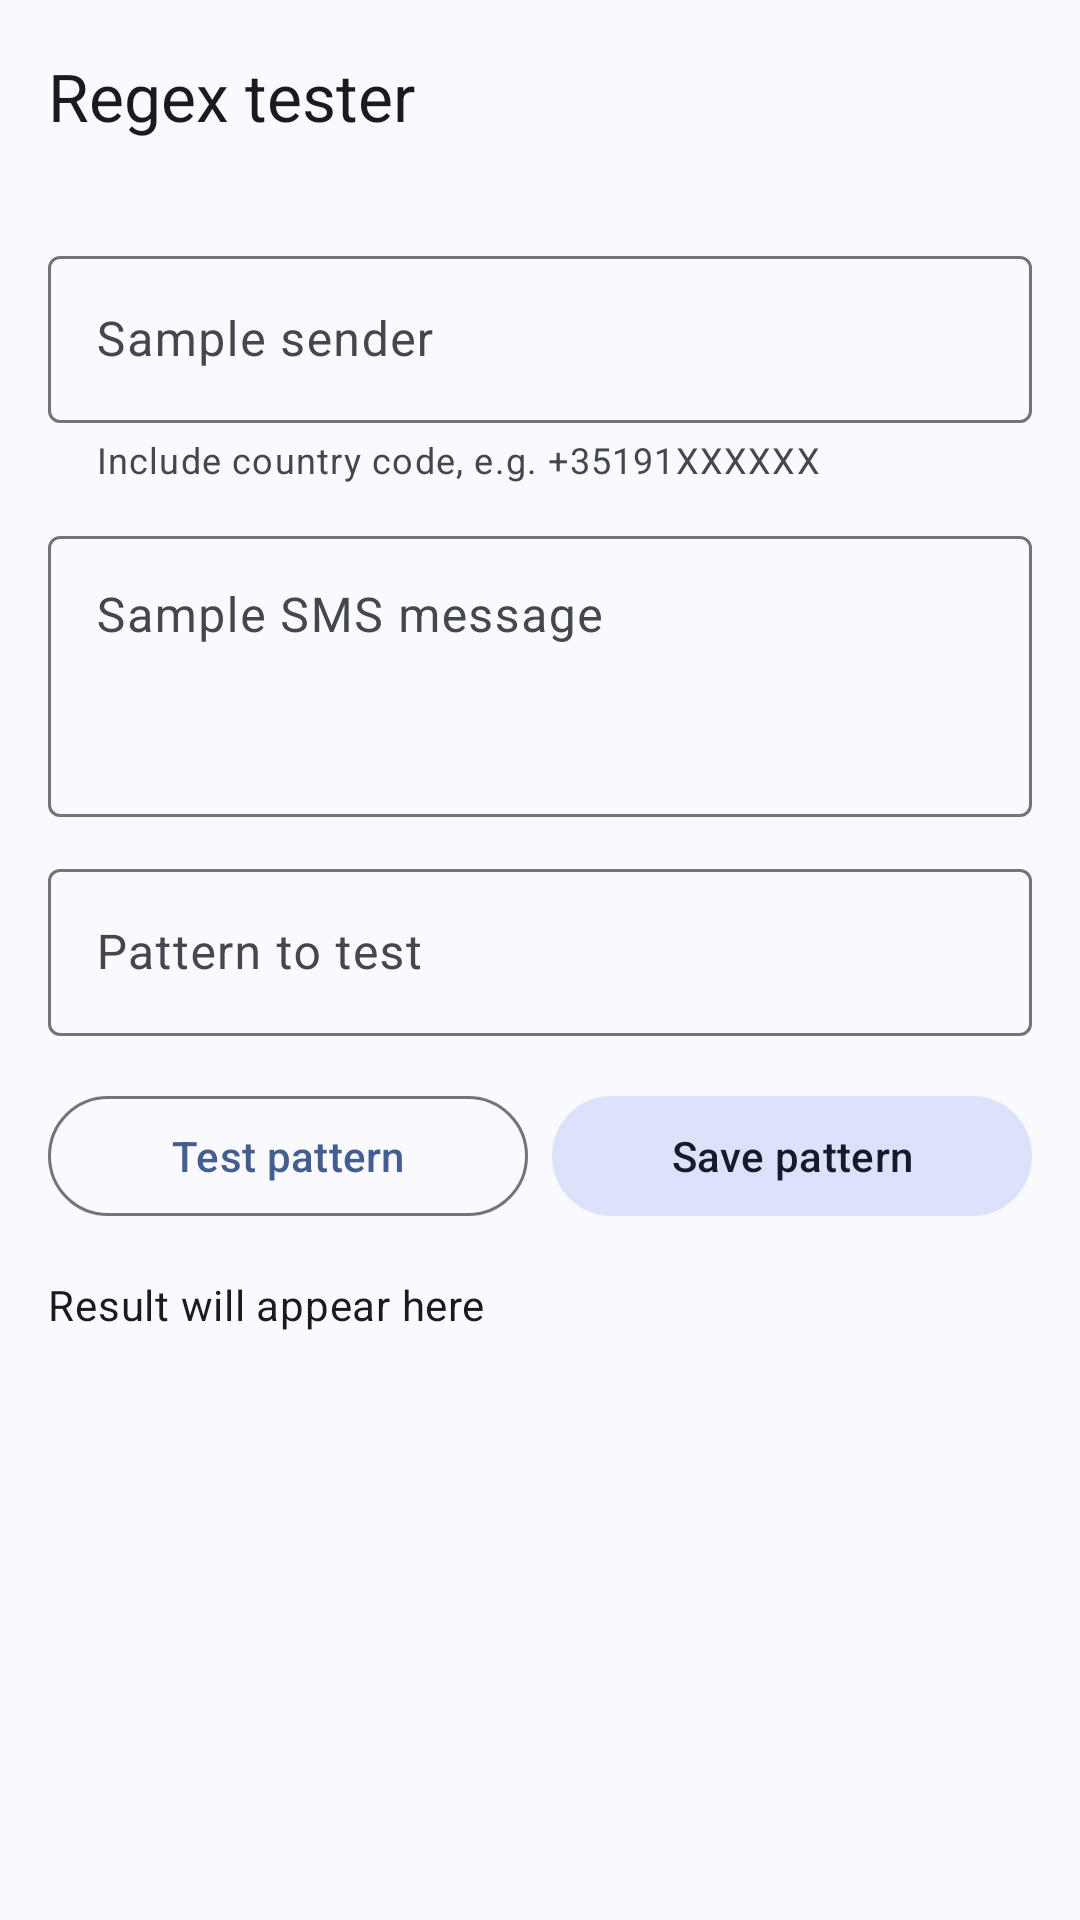

Produce the Android XML layout that renders to this screen, including the resource entries it uses.
<!-- AndroidManifest.xml: application theme Theme.MCSmsForwarderMultiChannel -->
<!-- res/layout/activity_regex_tester.xml -->
<?xml version="1.0" encoding="utf-8"?>
<androidx.coordinatorlayout.widget.CoordinatorLayout
    xmlns:android="http://schemas.android.com/apk/res/android"
    xmlns:app="http://schemas.android.com/apk/res-auto"
    android:id="@+id/rootContainer"
    android:layout_width="match_parent"
    android:layout_height="match_parent">

    <com.google.android.material.appbar.AppBarLayout
        android:id="@+id/appBar"
        android:layout_width="match_parent"
        android:layout_height="wrap_content"
        android:fitsSystemWindows="true"
        app:liftOnScroll="true"
        app:liftOnScrollTargetViewId="@id/contentScroll">

        <com.google.android.material.appbar.MaterialToolbar
            android:id="@+id/toolbar"
            android:layout_width="match_parent"
            android:layout_height="?attr/actionBarSize"
            app:title="Regex tester" />
    </com.google.android.material.appbar.AppBarLayout>

    <androidx.core.widget.NestedScrollView
        android:id="@+id/contentScroll"
        android:layout_width="match_parent"
        android:layout_height="match_parent"
        android:clipToPadding="false"
        app:layout_behavior="@string/appbar_scrolling_view_behavior">

        <LinearLayout
            android:layout_width="match_parent"
            android:layout_height="wrap_content"
            android:orientation="vertical"
            android:padding="16dp">

            <com.google.android.material.textfield.TextInputLayout
                style="@style/Widget.Material3.TextInputLayout.OutlinedBox"
                android:layout_width="match_parent"
                android:layout_height="wrap_content"
                android:hint="Sample sender"
                app:helperText="Include country code, e.g. +35191XXXXXX"
                app:helperTextEnabled="true">

                <com.google.android.material.textfield.TextInputEditText
                    android:id="@+id/sampleSender"
                    android:layout_width="match_parent"
                    android:layout_height="wrap_content"
                    android:inputType="phone" />
            </com.google.android.material.textfield.TextInputLayout>

            <com.google.android.material.textfield.TextInputLayout
                style="@style/Widget.Material3.TextInputLayout.OutlinedBox"
                android:layout_width="match_parent"
                android:layout_height="wrap_content"
                android:layout_marginTop="12dp"
                android:hint="Sample SMS message">

                <com.google.android.material.textfield.TextInputEditText
                    android:id="@+id/sampleMessage"
                    android:layout_width="match_parent"
                    android:layout_height="wrap_content"
                    android:gravity="top"
                    android:inputType="textMultiLine"
                    android:minLines="3" />
            </com.google.android.material.textfield.TextInputLayout>

            <com.google.android.material.textfield.TextInputLayout
                style="@style/Widget.Material3.TextInputLayout.OutlinedBox"
                android:layout_width="match_parent"
                android:layout_height="wrap_content"
                android:layout_marginTop="12dp"
                android:hint="Pattern to test">

                <com.google.android.material.textfield.TextInputEditText
                    android:id="@+id/testPattern"
                    android:layout_width="match_parent"
                    android:layout_height="wrap_content"
                    android:inputType="text" />
            </com.google.android.material.textfield.TextInputLayout>

            <LinearLayout
                android:layout_width="match_parent"
                android:layout_height="wrap_content"
                android:layout_marginTop="16dp"
                android:orientation="horizontal">

                <com.google.android.material.button.MaterialButton
                    android:id="@+id/testButton"
                    style="@style/Widget.Material3.Button.OutlinedButton"
                    android:layout_width="0dp"
                    android:layout_height="wrap_content"
                    android:layout_weight="1"
                    android:text="Test pattern" />

                <com.google.android.material.button.MaterialButton
                    android:id="@+id/savePatternButton"
                    style="@style/Widget.Material3.Button.TonalButton"
                    android:layout_width="0dp"
                    android:layout_height="wrap_content"
                    android:layout_marginStart="8dp"
                    android:layout_weight="1"
                    android:text="Save pattern" />
            </LinearLayout>

            <TextView
                android:id="@+id/testResult"
                android:layout_width="match_parent"
                android:layout_height="wrap_content"
                android:layout_marginTop="16dp"
                android:text="Result will appear here"
                android:textAppearance="?attr/textAppearanceBodyMedium"
                android:textColor="?attr/colorOnSurface" />
        </LinearLayout>
    </androidx.core.widget.NestedScrollView>
</androidx.coordinatorlayout.widget.CoordinatorLayout>
<!-- resources referenced by this layout -->
<resources>
  <style name="Theme.MCSmsForwarderMultiChannel" parent="Theme.Material3.DynamicColors.DayNight.NoActionBar" />
</resources>
